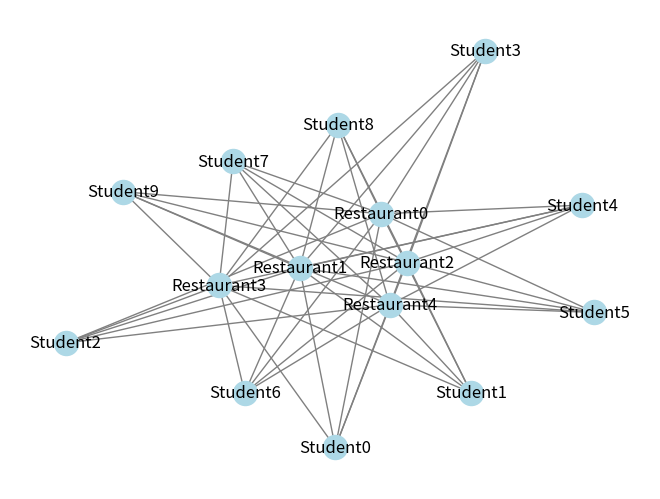
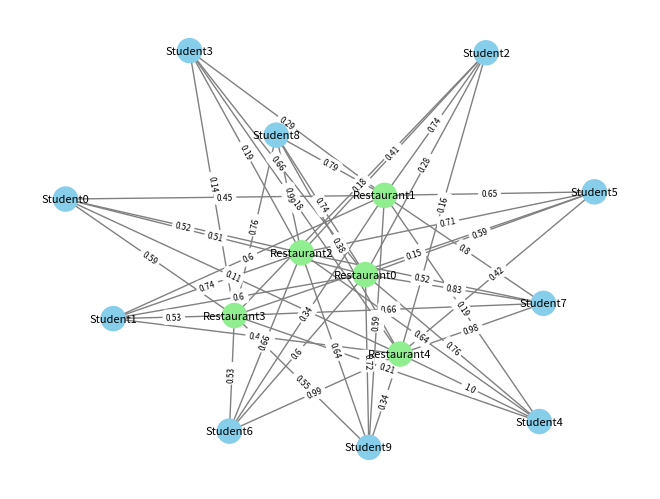

These charts were generated, in order, by the following Python code:
import heapq
import random
import networkx as nx
import matplotlib.pyplot as plt

# Modified graph structure to include food availability and capacity
graph = {
    'business1': {'available_food': True, 'capacity': 10, 'students': 0, 'connections': {'school1': 7, 'school2': 2}},
    'business2': {'available_food': True, 'capacity': 8, 'students': 0, 'connections': {'school1': 3, 'school2': 4}},
    'school1': {'connections': {'business1': 7, 'school2': 6, 'business2': 3}},
    'school2': {'connections': {'business1': 2, 'school1': 6, 'business2': 4}},
}

def dijkstra(graph, start):
    distances = {node: float('infinity') for node in graph}
    distances[start] = 0
    pq = [(0, start)]

    while pq:
        current_distance, current_node = heapq.heappop(pq)

        for neighbor, weight in graph[current_node]['connections'].items():
            distance = current_distance + weight

            if distance < distances[neighbor]:
                distances[neighbor] = distance
                heapq.heappush(pq, (distance, neighbor))

    return distances

def find_route(graph, start, locations):
    current_location = start
    route = [start]
    total_distance = 0

    while locations:
        distances = dijkstra(graph, current_location)

        # Filter locations based on constraints
        valid_locations = {
            loc for loc in locations 
            if graph[loc].get('available_food', True) and graph[loc].get('students', 0) < graph[loc].get('capacity', float('infinity'))
        }

        if not valid_locations:
            break  # No valid locations left

        # Find the nearest valid location
        nearest = min(valid_locations, key=lambda loc: distances[loc])
        locations.remove(nearest)
        route.append(nearest)
        total_distance += distances[nearest]

        # Update student count for businesses
        if 'students' in graph[nearest]:
            graph[nearest]['students'] += 1

        current_location = nearest

    # Return to start
    distances = dijkstra(graph, current_location)
    total_distance += distances[start]
    route.append(start)

    return route, total_distance

# Locations to visit (excluding the start/end point)
locations = {'school1', 'school2'}
route, total_distance = find_route(graph, 'business1', locations)

print(f"Route: {route}")
print(f"Total Distance: {total_distance}")



# Example data - replace with your actual data
students = [f'Student{i}' for i in range(10)]
businesses = [f'Restaurant{i}' for i in range(5)]

# Function to mock suitability score (replace with your actual logic)
def calculate_suitability(student, business):
    # Your logic here. For now, returning a random score.
    return round(random.uniform(0.1, 1.0), 2)

# Example of creating a graph
G = nx.Graph()

# Adding nodes
for student in students:
    G.add_node(student, type='student')
for business in businesses:
    G.add_node(business, type='business')

# Adding edges with calculated suitability scores
for student in students:
    for business in businesses:
        weight = calculate_suitability(student, business)
        G.add_edge(student, business, weight=weight)

# Add more edges based on your criteria

# Plotting
pos = nx.spring_layout(G)  # Positioning of nodes
nx.draw(G, pos, with_labels=True, node_color='lightblue', edge_color='gray')
plt.show()

#######################

# Positioning of nodes for better visualization
pos = nx.spring_layout(G, k=0.15, iterations=20)

# Separate colors for students and businesses
color_map = ['skyblue' if G.nodes[node]['type'] == 'student' else 'lightgreen' for node in G]

# Draw the graph
nx.draw(G, pos, with_labels=True, node_color=color_map, edge_color='gray', font_size=8)

# Optionally, draw edge weights as well
edge_labels = nx.get_edge_attributes(G, 'weight')
nx.draw_networkx_edge_labels(G, pos, edge_labels=edge_labels, font_size=6)

# Display the plot
plt.show()
